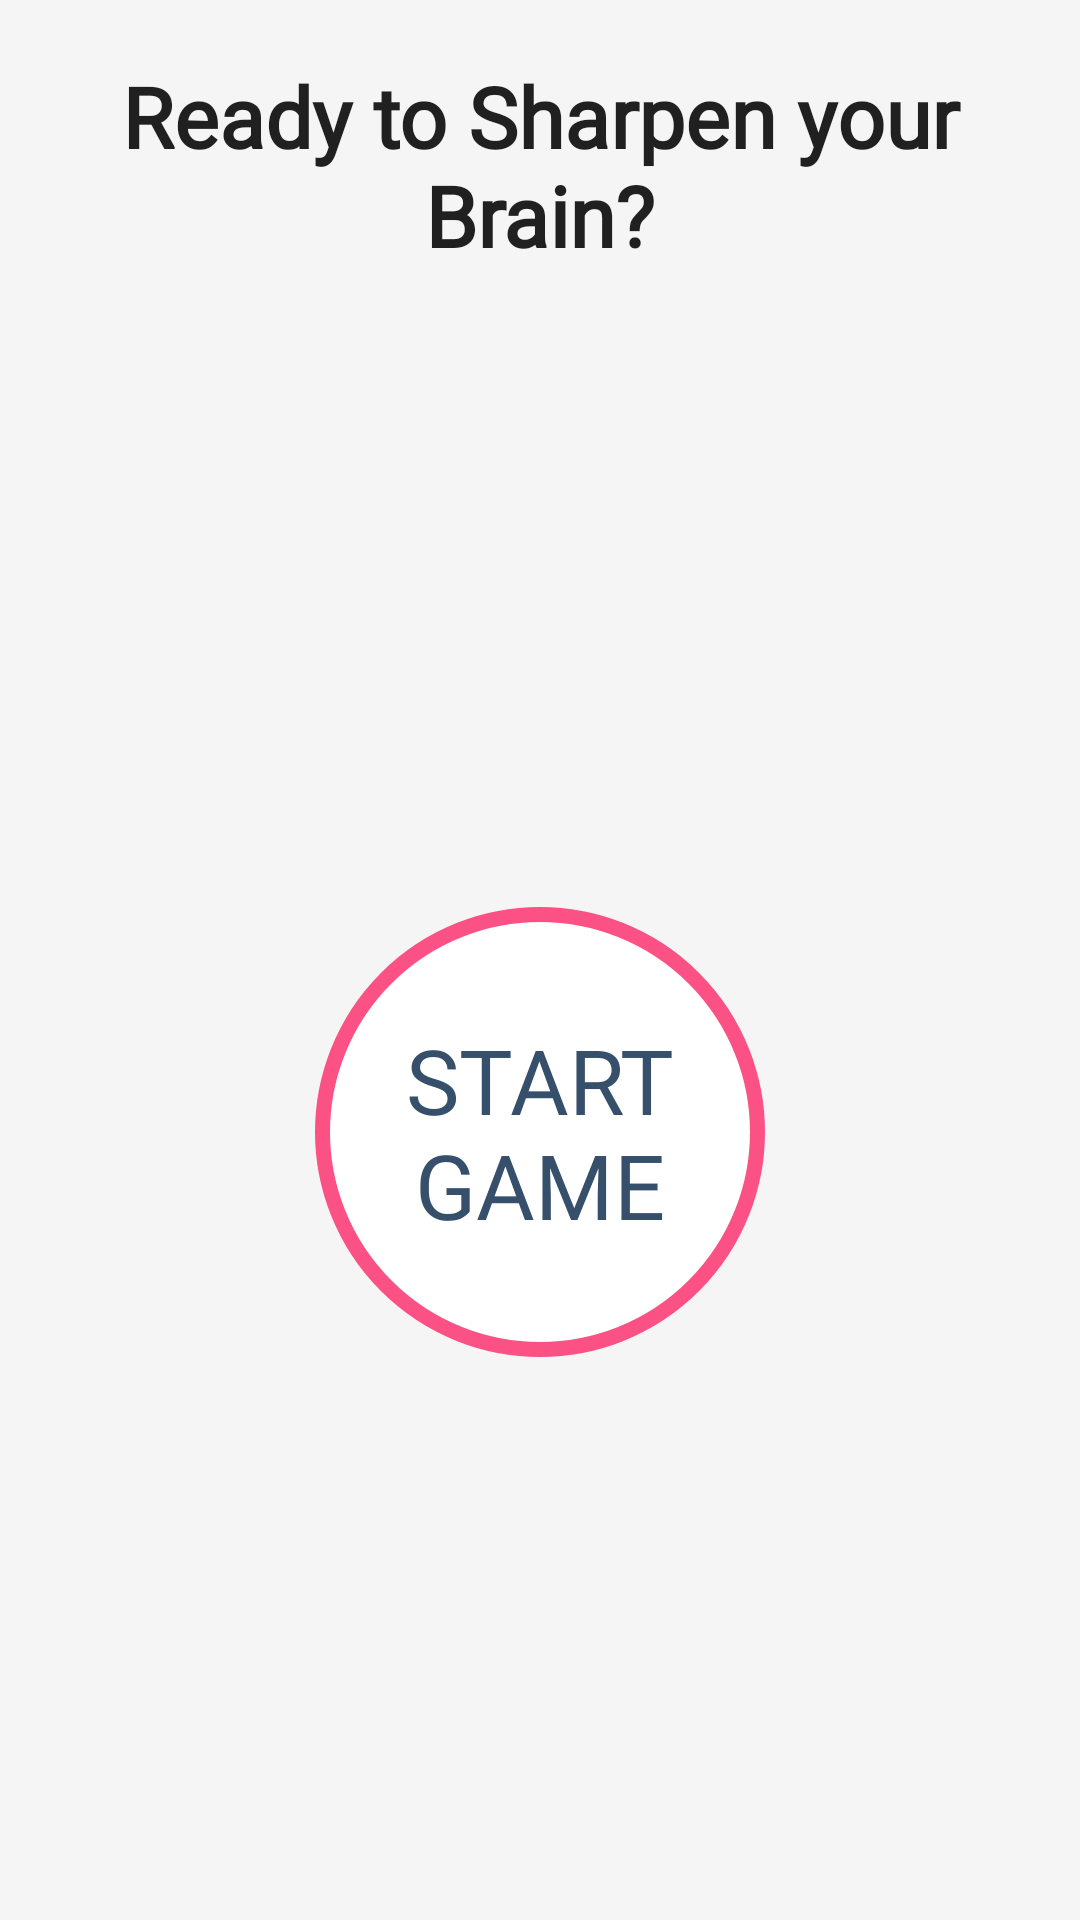

Here is an Android app screen rendered from its layout file. Give the layout XML and the strings, colors and styles it references.
<!-- AndroidManifest.xml: application theme Theme.FitFriends -->
<!-- res/layout/activity_memory_game_start.xml -->
<?xml version="1.0" encoding="utf-8"?>
<androidx.constraintlayout.widget.ConstraintLayout xmlns:android="http://schemas.android.com/apk/res/android"
    xmlns:app="http://schemas.android.com/apk/res-auto"
    xmlns:tools="http://schemas.android.com/tools"
    android:layout_width="match_parent"
    android:layout_height="match_parent"
    android:background="@color/Grey"
    tools:context=".memory.MemoryGameStart">

    <TextView
        android:id="@+id/headingMemory"
        android:layout_width="wrap_content"
        android:layout_height="wrap_content"
        android:layout_marginTop="20dp"
        android:fontFamily="@font/audiowide"
        android:text="Ready to Sharpen your Brain?"
        android:textAlignment="center"
        android:textAppearance="@style/TextAppearance.AppCompat.Large"
        android:textSize="28sp"
        android:textStyle="bold"
        app:layout_constraintEnd_toEndOf="parent"
        app:layout_constraintHorizontal_bias="0.0"
        app:layout_constraintStart_toStartOf="parent"
        app:layout_constraintTop_toTopOf="parent" />

    <ImageView
        android:id="@+id/memoryImage"
        android:layout_width="wrap_content"
        android:layout_height="wrap_content"
        android:layout_marginTop="8dp"
        android:elevation="20dp"
        android:padding="8dp"
        android:scaleType="fitXY"
        app:circularflow_angles="20"
        app:layout_constraintEnd_toEndOf="parent"
        app:layout_constraintStart_toStartOf="parent"
        app:layout_constraintTop_toBottomOf="@+id/headingMemory"
        app:srcCompat="@drawable/memory" />



    <FrameLayout
        android:id="@+id/memory_game_start"
        android:layout_width="150dp"
        android:layout_height="150dp"
        android:background="@drawable/item_color_border_ripple"
        android:foregroundGravity="center"
        app:layout_constraintBottom_toBottomOf="parent"
        app:layout_constraintEnd_toEndOf="parent"
        app:layout_constraintStart_toStartOf="parent"
       app:layout_constraintTop_toBottomOf="@+id/memoryImage">


        <TextView

            android:layout_width="match_parent"
            android:layout_height="match_parent"
            android:fontFamily="@font/audiowide"
            android:gravity="center"
            android:text="START GAME"
            android:textColor="@color/DarkBlue"
            android:textSize="30dp" />
    </FrameLayout>
</androidx.constraintlayout.widget.ConstraintLayout>
<!-- resources referenced by this layout -->
<resources>
  <color name="DarkBlue">#364F6B</color>
  <color name="Grey">#F5F5F5</color>
  <!-- drawable item_color_border_ripple (drawable) -->
  <?xml version="1.0" encoding="utf-8"?>
  <ripple xmlns:android="http://schemas.android.com/apk/res/android"
      android:color="@color/LightBlue">
  <item android:id="@+id/mask">
      <shape android:shape="oval"></shape>
      <color android:color="@color/Grey"></color>
  </item>
      <item android:drawable="@drawable/item_circular_color_accent_border">
      </item>
  </ripple>
  <style name="Theme.FitFriends" parent="Theme.AppCompat.Light.NoActionBar">
          
          <item name="colorPrimary">@color/DarkBlue</item>
          <item name="colorPrimaryVariant">@color/LightBlue</item>
          <item name="colorOnPrimary">@color/Grey</item>
          <item name="colorControlNormal">@color/Grey</item>
          
          <item name="colorSecondary">@color/teal_200</item>
          <item name="colorSecondaryVariant">@color/teal_700</item>
          <item name="colorOnSecondary">@color/black</item>
          
          <item name="android:statusBarColor" tools:targetApi="l">?attr/colorPrimaryVariant</item>
          
      </style>
  <color name="LightBlue">#3FC1C9</color>
  <!-- drawable item_circular_color_accent_border (drawable) -->
  <?xml version="1.0" encoding="utf-8"?>
  <shape xmlns:android="http://schemas.android.com/apk/res/android"
      android:shape="oval">
      <stroke
          android:width="5dp"
          android:color="@color/Pink"
          />
      <solid android:color="@color/white"/>
  
  </shape>
  <color name="teal_200">#FF03DAC5</color>
  <color name="teal_700">#FF018786</color>
  <color name="black">#FF000000</color>
  <color name="Pink">#FC5185</color>
  <color name="white">#FFFFFFFF</color>
</resources>
